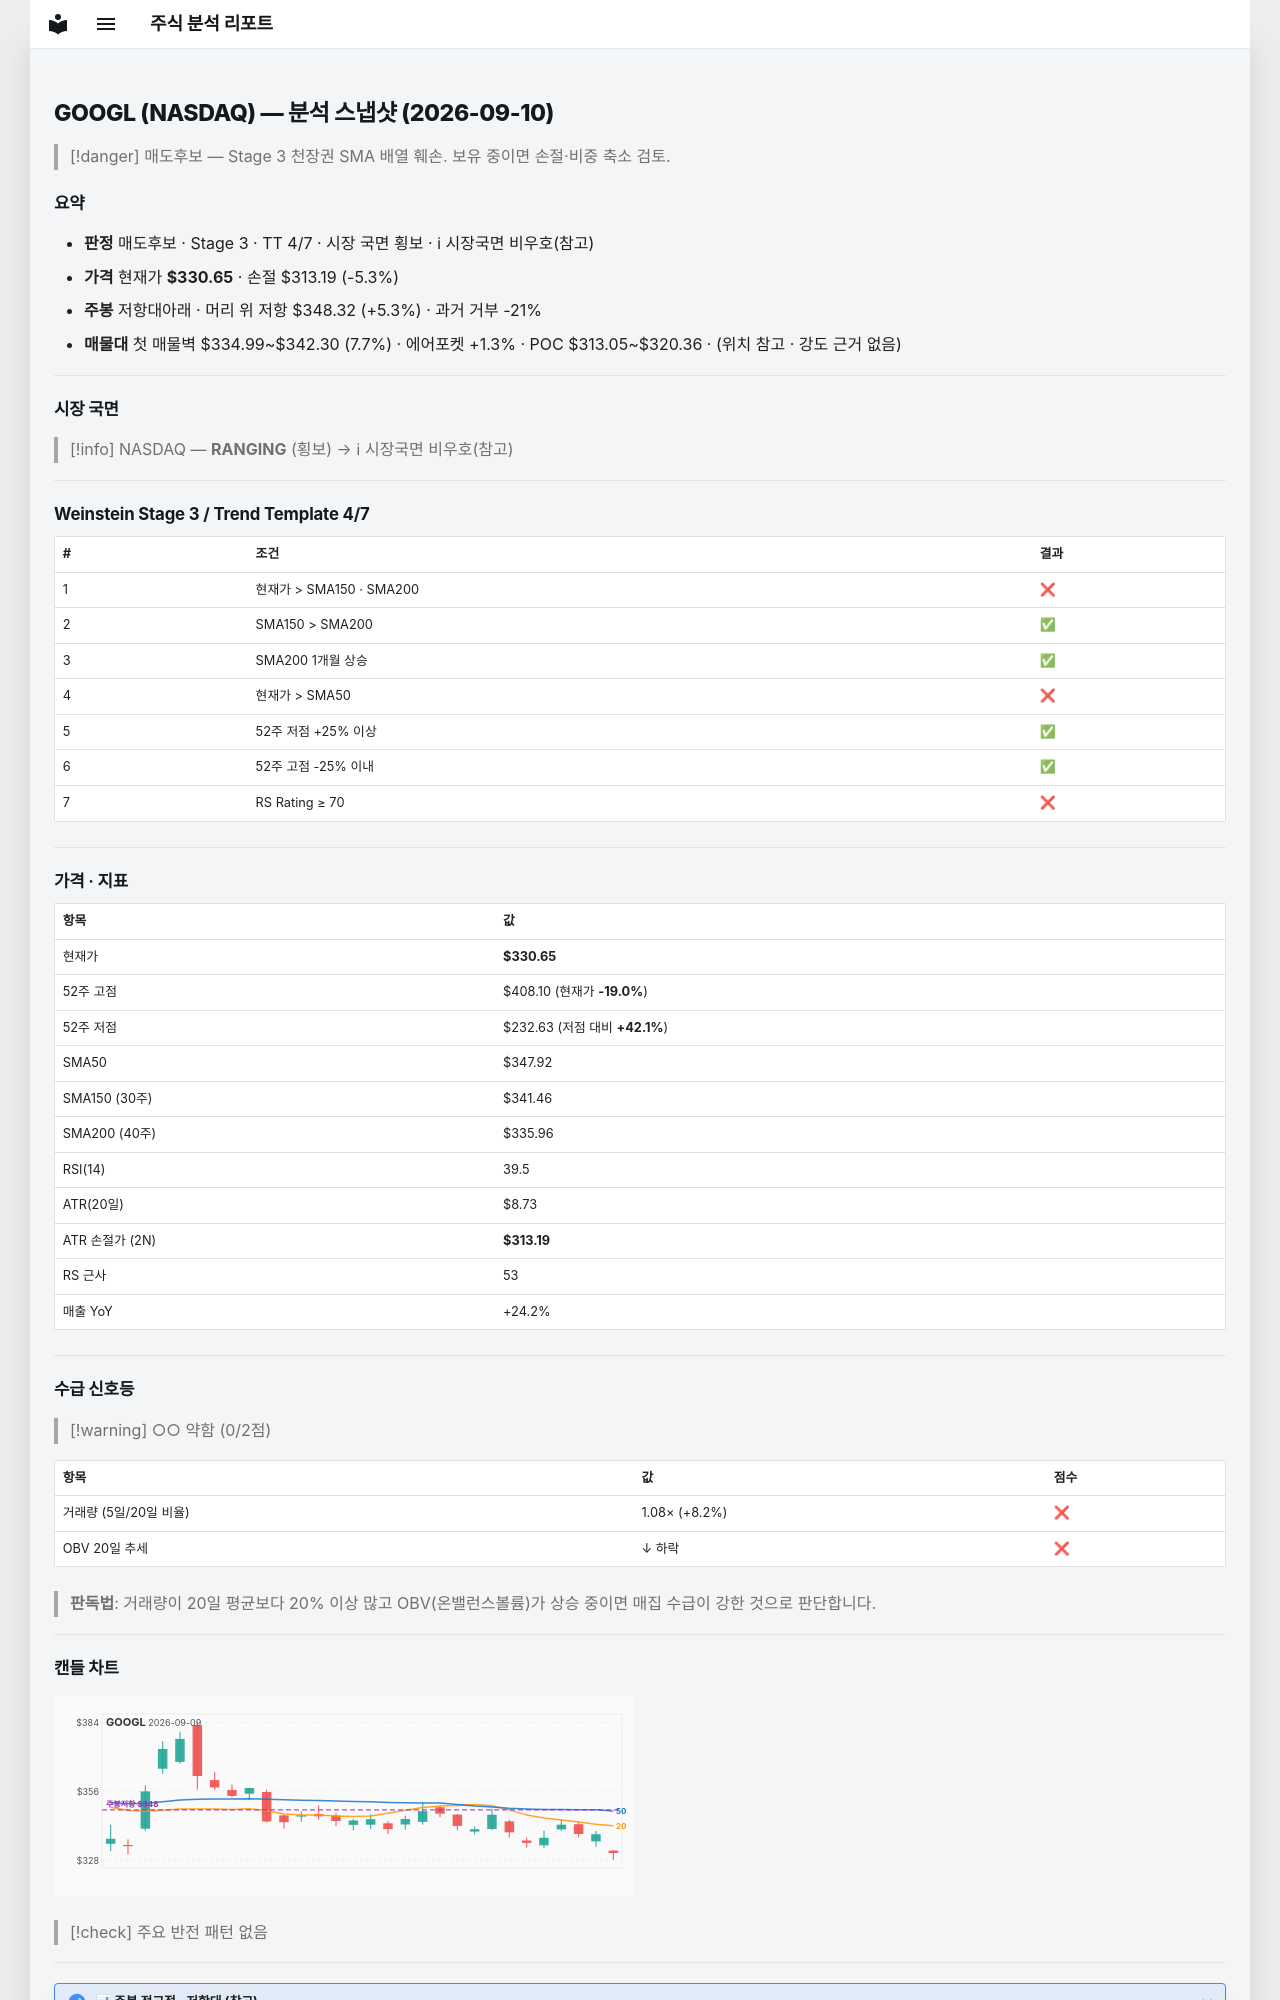

repository: soloandco/stock-reports · page: snapshots/GOOGL-2026-09-10/index.html · generator: mkdocs

---
type: analysis-snapshot
title: GOOGL 분석 스냅샷
ticker: GOOGL
market: NASDAQ
created: 2026-09-10
updated: 2026-09-10
bar-date: 2026-09-09
verdict: 매도후보
real-rr: 1.01
sma50-gap-pct: -5.0
weekly-position: 저항대아래
weekly-overhead-price: 348.32
weekly-overhead-pct: 5.3
stage: 3
trend-template-score: 4
tt-max: 7
price: 330.6499938964844
stop-price: 313.19099561797583
market-regime: RANGING
supply-demand-score: 0/2
supply-demand-label: 약함
status: tracking
tags:
  - stock-agent
  - watchlist
  - GOOGL
  - analysis
related:
  - "[[analysis-template]]"
---

# GOOGL (NASDAQ) — 분석 스냅샷 (2026-09-10)

> [!danger] 매도후보 — Stage 3 천장권
> SMA 배열 훼손. 보유 중이면 손절·비중 축소 검토.

## 요약

- **판정** 매도후보 · Stage 3 · TT 4/7 · 시장 국면 횡보 · ℹ 시장국면 비우호(참고)
- **가격** 현재가 **$330.65** · 손절 $313.19 (-5.3%)
- **주봉** 저항대아래 · 머리 위 저항 $348.32 (+5.3%) · 과거 거부 -21%
- **매물대** 첫 매물벽 $334.99~$342.30 (7.7%) · 에어포켓 +1.3% · POC $313.05~$320.36 · (위치 참고 · 강도 근거 없음)

---

## 시장 국면

> [!info] NASDAQ — **RANGING** (횡보) → ℹ 시장국면 비우호(참고)

---

## Weinstein Stage 3 / Trend Template 4/7

| # | 조건 | 결과 |
|---|------|------|
| 1 | 현재가 > SMA150 · SMA200 | ❌ |
| 2 | SMA150 > SMA200 | ✅ |
| 3 | SMA200 1개월 상승 | ✅ |
| 4 | 현재가 > SMA50 | ❌ |
| 5 | 52주 저점 +25% 이상 | ✅ |
| 6 | 52주 고점 -25% 이내 | ✅ |
| 7 | RS Rating ≥ 70 | ❌ |

---

## 가격 · 지표

| 항목 | 값 |
|------|---|
| 현재가 | **$330.65** |
| 52주 고점 | $408.10 (현재가 **-19.0%**) |
| 52주 저점 | $232.63 (저점 대비 **+42.1%**) |
| SMA50 | $347.92 |
| SMA150 (30주) | $341.46 |
| SMA200 (40주) | $335.96 |
| RSI(14) | 39.5 |
| ATR(20일) | $8.73 |
| ATR 손절가 (2N) | **$313.19** |
| RS 근사 | 53 |
| 매출 YoY | +24.2% |

---
## 수급 신호등

> [!warning] ○○ 약함 (0/2점)

| 항목 | 값 | 점수 |
|------|------|------|
| 거래량 (5일/20일 비율) | 1.08× (+8.2%) | ❌ |
| OBV 20일 추세 | ↓ 하락 | ❌ |

> **판독법**: 거래량이 20일 평균보다 20% 이상 많고 OBV(온밸런스볼륨)가 상승 중이면 매집 수급이 강한 것으로 판단합니다.

---
